Run: headless pygame with SDL's dummy video driver; simulated clock (each Clock.tick advances the game by its frame time, no real sleeping); random seed 0; keys injected as events and as key.get_pressed() state; no mouse input.
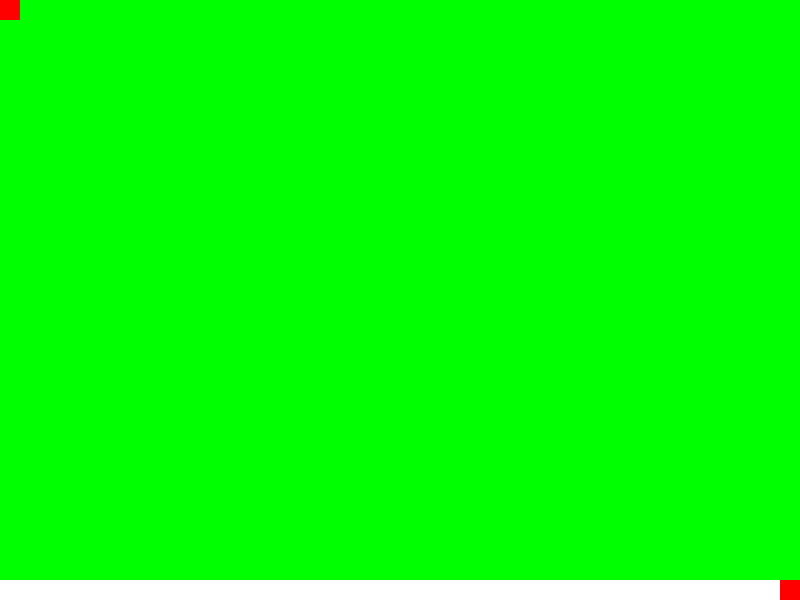
Frame 1 of 4 · flips 1–60 · no input
Frame 2 of 4 · flips 61–180 · tapped SPACE, RETURN · held RIGHT (→), D · screen unchanged from frame 1, image omitted
Frame 3 of 4 · flips 181–300 · held DOWN (↓), S · screen unchanged from frame 2, image omitted
Frame 4 of 4 · flips 301–420 · held LEFT (←), A, UP (↑), W · screen unchanged from frame 3, image omitted

The pygame program that drew these frames:

import pygame
import sys

# Set the dimensions of the grid
GRID_SIZE = 20
GRID_WIDTH = 40
GRID_HEIGHT = 30

# Define colors
BLACK = (0, 0, 0)
WHITE = (255, 255, 255)
GREEN = (0, 255, 0)
RED = (255, 0, 0)

# Initialize Pygame
pygame.init()

# Set up the display
screen = pygame.display.set_mode((GRID_WIDTH * GRID_SIZE, GRID_HEIGHT * GRID_SIZE))
clock = pygame.time.Clock()

# Create a 2D array to represent the grid
grid = [[0] * GRID_WIDTH for _ in range(GRID_HEIGHT)]

# Set the start and end points
start = (0, 0)
end = (GRID_HEIGHT - 1, GRID_WIDTH - 1)

# Create a stack to store the path
stack = [start]

# Run the depth-first search algorithm
while stack:
    current = stack.pop()
    x, y = current

    if grid[x][y] == 1:
        continue

    grid[x][y] = 1

    if current == end:
        break

    # Check the neighbors
    neighbors = [(x + 1, y), (x - 1, y), (x, y + 1), (x, y - 1)]
    for neighbor in neighbors:
        nx, ny = neighbor
        if 0 <= nx < GRID_HEIGHT and 0 <= ny < GRID_WIDTH and grid[nx][ny] != 1:
            stack.append(neighbor)

# Set up the display
screen = pygame.display.set_mode((GRID_WIDTH * GRID_SIZE, GRID_HEIGHT * GRID_SIZE))
clock = pygame.time.Clock()

# Main game loop
running = True
while running:
    for event in pygame.event.get():
        if event.type == pygame.QUIT:
            running = False

    # Clear the screen
    screen.fill(BLACK)

    # Draw the grid
    for row in range(GRID_HEIGHT):
        for col in range(GRID_WIDTH):
            color = WHITE
            if grid[row][col] == 1:
                color = GREEN
            pygame.draw.rect(screen, color, (col * GRID_SIZE, row * GRID_SIZE, GRID_SIZE, GRID_SIZE))

    # Draw the start and end points
    pygame.draw.rect(screen, RED, (start[1] * GRID_SIZE, start[0] * GRID_SIZE, GRID_SIZE, GRID_SIZE))
    pygame.draw.rect(screen, RED, (end[1] * GRID_SIZE, end[0] * GRID_SIZE, GRID_SIZE, GRID_SIZE))

    # Update the display
    pygame.display.flip()
    clock.tick(60)
    pygame

# Quit the game
pygame.quit()
sys.exit()
